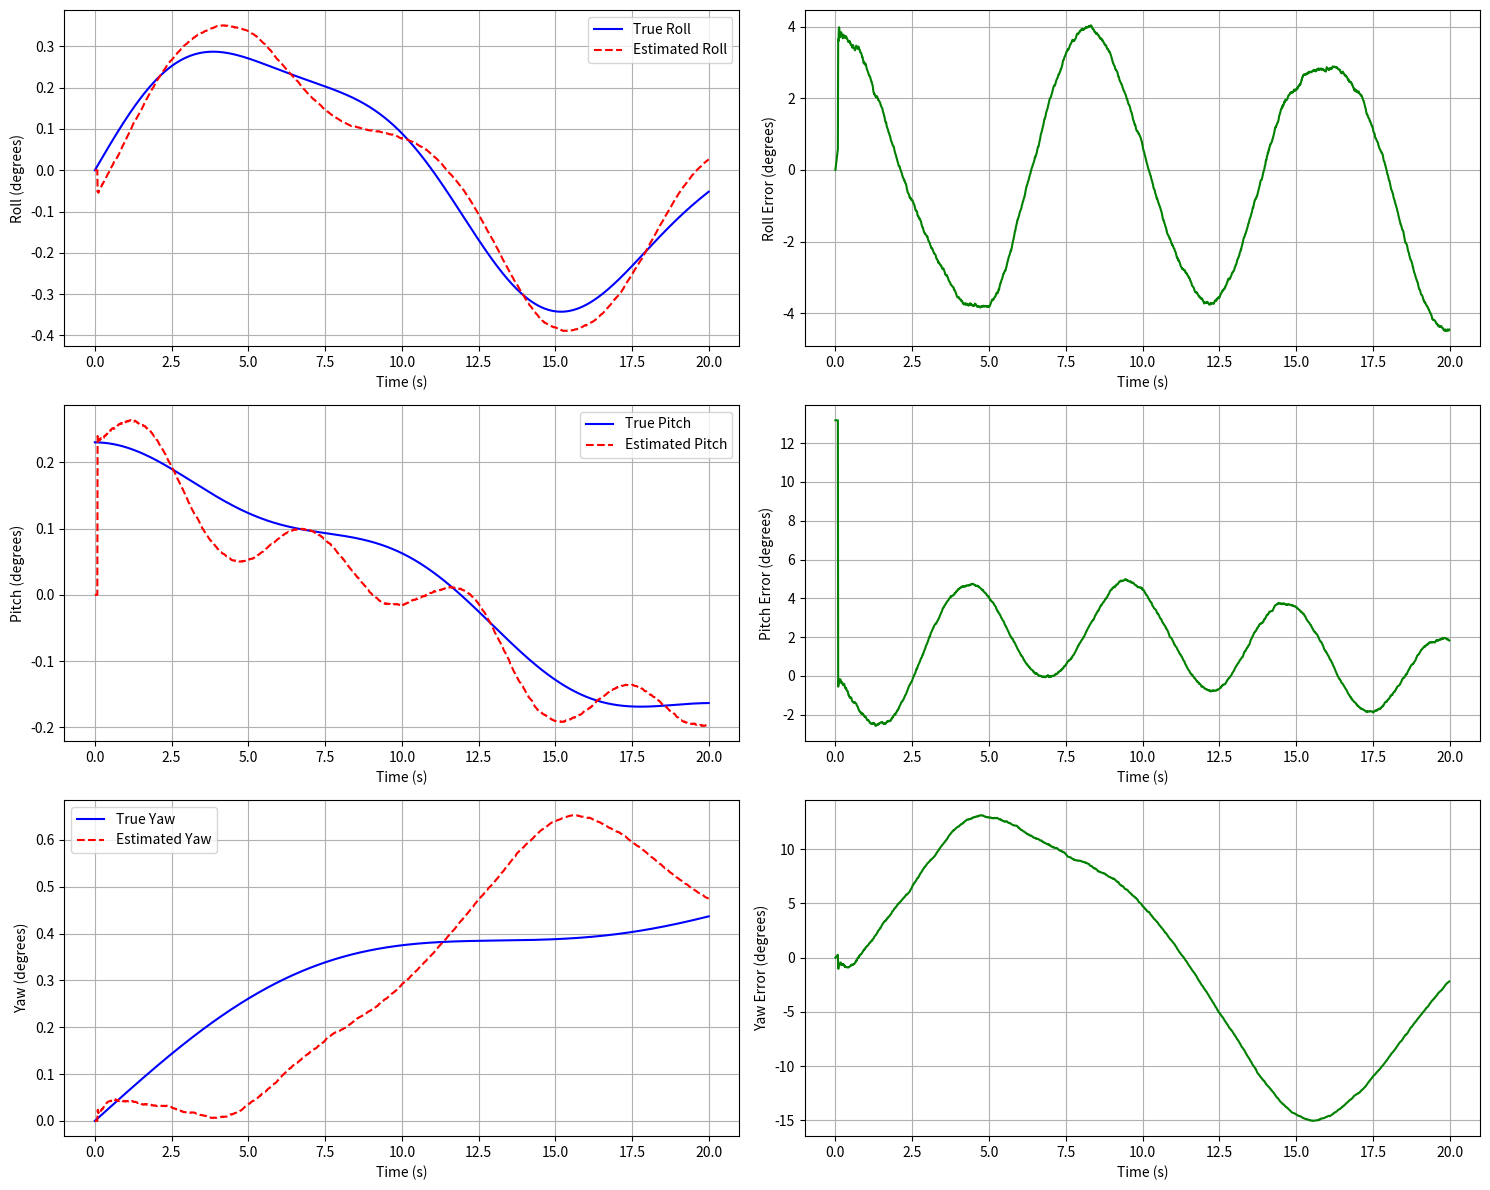
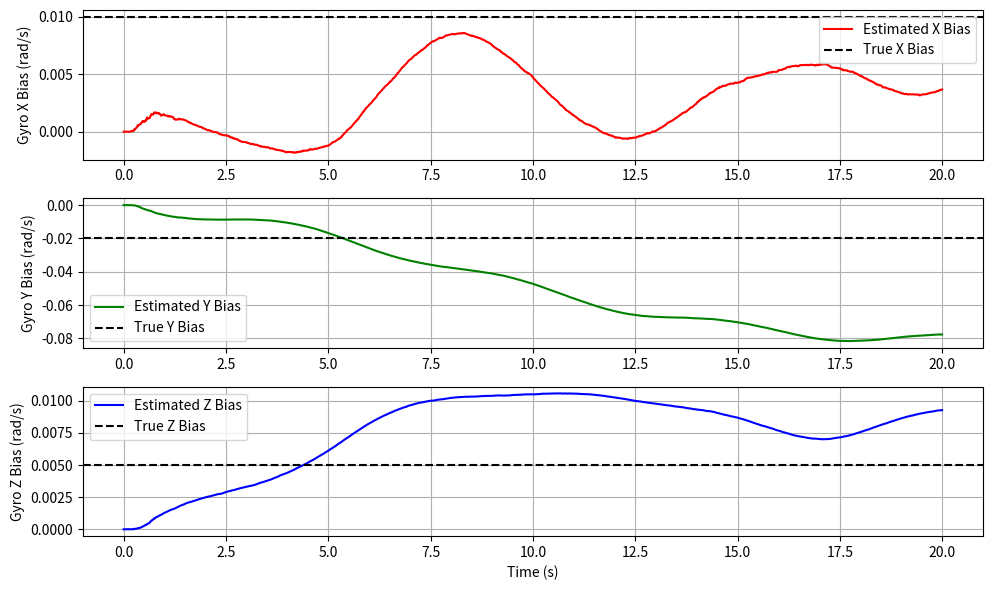
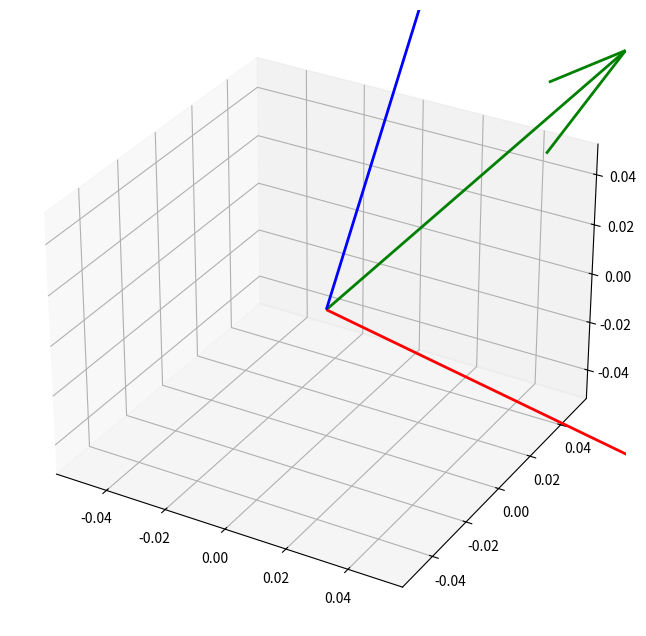

Write the Python code that produced these figures, in order. (Note: this script raises an exception after producing the figures.)
import numpy as np
from scipy.spatial.transform import Rotation
import matplotlib.pyplot as plt
from mpl_toolkits.mplot3d import Axes3D

# Implementasi EKF yang diperbaiki


class ImprovedAttitudeEstimator:
    def __init__(self, dt, gyro_noise_matrix, acc_noise_matrix, mag_noise_matrix, gyro_bias_init=None):
        # Konstanta dan parameter
        self.dt = dt

        # Konversi noise parameter
        if isinstance(gyro_noise_matrix, (list, tuple, np.ndarray)) and len(gyro_noise_matrix) == 3:
            self.gyro_noise = np.diag(gyro_noise_matrix)
        else:
            self.gyro_noise = gyro_noise_matrix

        if isinstance(acc_noise_matrix, (list, tuple, np.ndarray)) and len(acc_noise_matrix) == 3:
            self.acc_noise = np.diag(acc_noise_matrix)
        else:
            self.acc_noise = acc_noise_matrix

        if isinstance(mag_noise_matrix, (list, tuple, np.ndarray)) and len(mag_noise_matrix) == 3:
            self.mag_noise = np.diag(mag_noise_matrix)
        else:
            self.mag_noise = mag_noise_matrix

        self.g = 9.81  # Percepatan gravitasi (m/s^2)
        self.epsilon = 1e-8  # Nilai kecil untuk stabilitas numerik

        # State: [quaternion(4), gyro_bias(3)]
        self.state_dim = 7
        self.x = np.zeros(self.state_dim)
        self.x[0] = 1.0  # Inisialisasi quaternion sebagai identitas [w, x, y, z]

        # Inisialisasi bias gyro jika diberikan
        if gyro_bias_init is not None:
            self.x[4:7] = gyro_bias_init

        # Vektor referensi di frame bumi
        self.acc_ref = np.array([0, 0, 1.0])  # Arah gravitasi
        self.mag_ref = np.array([1.0, 0, 0])  # Arah utara magnetik

        # MODIFIKASI 1: Matriks kovariansi awal yang lebih agresif
        # Kovariansi untuk [delta_rot(3), bias_gyro(3)]
        self.P = np.zeros((6, 6))
        # Ketidakpastian awal dalam orientasi (lebih tinggi)
        self.P[:3, :3] = np.eye(3) * 0.1
        # Ketidakpastian awal dalam bias gyro (lebih tinggi)
        self.P[3:, 3:] = np.eye(3) * 0.01

        # MODIFIKASI 2: Matriks kovariansi noise proses yang ditingkatkan
        self.Q = np.zeros((6, 6))
        # Noise rotasi (gunakan matriks noise gyro yang sebenarnya)
        self.Q[:3, :3] = self.gyro_noise * (self.dt**2)
        # Proses noise bias gyro (ditingkatkan agar lebih cepat beradaptasi)
        # Nilai lebih besar untuk adaptasi lebih cepat
        self.Q[3:, 3:] = np.eye(3) * 1e-5

        # Matriks transformasi quaternion
        self.quat_corr_mat = np.zeros((4, 3))

        # Flag inisialisasi dan variabel
        self.initialized = False
        self.initialization_count = 0
        # MODIFIKASI 3: Lebih banyak upaya inisialisasi
        self.max_initialization_tries = 10

        # MODIFIKASI 4: Parameter adaptive filtering yang lebih halus
        self.consecutive_large_innovations = 0
        self.max_consecutive_innovations = 8  # Lebih toleran terhadap innovation besar
        # Threshold lebih tinggi untuk mengurangi reinisialisasi
        self.innovation_threshold = 0.8

        # MODIFIKASI 5: Variabel buffer untuk akselerasi
        self.static_threshold = 0.3  # Threshold untuk mendeteksi kondisi statis
        self.accel_buffer = []
        self.accel_buffer_size = 10
        self.is_static = False

        # Vektor referensi dalam body frame
        self.gravity_body = None
        self.mag_body = None

        # MODIFIKASI 6: Time constant filter untuk bias gyro
        self.bias_filter_alpha = 0.005  # Filter constant untuk bias (low-pass)
        self.prev_bias_est = np.zeros(3)
        if gyro_bias_init is not None:
            self.prev_bias_est = gyro_bias_init.copy()

    # Fungsi-fungsi helper tetap sama
    def quaternion_to_rotation_matrix(self, q):
        # scipy uses [x, y, z, w]
        r = Rotation.from_quat([q[1], q[2], q[3], q[0]])
        return r.as_matrix()

    def triad_algorithm(self, v1_body, v2_body, v1_ref, v2_ref):
        # Normalize all vectors
        v1_body = v1_body / np.linalg.norm(v1_body)
        v2_body = v2_body / np.linalg.norm(v2_body)
        v1_ref = v1_ref / np.linalg.norm(v1_ref)
        v2_ref = v2_ref / np.linalg.norm(v2_ref)

        # Construct orthogonal unit vectors in body frame
        t1_body = v1_body
        t2_body = np.cross(v1_body, v2_body)
        t2_body = t2_body / np.linalg.norm(t2_body)
        t3_body = np.cross(t1_body, t2_body)

        # Construct orthogonal unit vectors in reference frame
        t1_ref = v1_ref
        t2_ref = np.cross(v1_ref, v2_ref)
        t2_ref = t2_ref / np.linalg.norm(t2_ref)
        t3_ref = np.cross(t1_ref, t2_ref)

        # Construct rotation matrices
        R_body = np.column_stack((t1_body, t2_body, t3_body))
        R_ref = np.column_stack((t1_ref, t2_ref, t3_ref))

        # Compute rotation matrix from body to reference frame
        R_body_to_ref = R_ref @ R_body.T

        return R_body_to_ref

    def compute_quaternion_correction_matrix(self, q):
        # q = [w, x, y, z]
        self.quat_corr_mat[0, :] = [-q[1], -q[2], -q[3]]
        self.quat_corr_mat[1, :] = [q[0], -q[3], q[2]]
        self.quat_corr_mat[2, :] = [q[3], q[0], -q[1]]
        self.quat_corr_mat[3, :] = [-q[2], q[1], q[0]]

        return 0.5 * self.quat_corr_mat

    def quaternion_multiply(self, q1, q2):
        w1, x1, y1, z1 = q1
        w2, x2, y2, z2 = q2

        w = w1*w2 - x1*x2 - y1*y2 - z1*z2
        x = w1*x2 + x1*w2 + y1*z2 - z1*y2
        y = w1*y2 - x1*z2 + y1*w2 + z1*x2
        z = w1*z2 + x1*y2 - y1*x2 + z1*w2

        return np.array([w, x, y, z])

    def quaternion_conjugate(self, q):
        return np.array([q[0], -q[1], -q[2], -q[3]])

    def rotate_vector_by_quaternion(self, v, q):
        # Convert vector to pure quaternion
        v_quat = np.array([0, v[0], v[1], v[2]])

        # q * v * q^-1
        q_conj = self.quaternion_conjugate(q)
        v_rotated = self.quaternion_multiply(
            self.quaternion_multiply(q, v_quat), q_conj)

        # Return vector part
        return v_rotated[1:]

    def quaternion_to_euler(self, q):
        # Convert to scipy format [x, y, z, w]
        q_scipy = [q[1], q[2], q[3], q[0]]

        # Convert to euler
        r = Rotation.from_quat(q_scipy)
        euler = r.as_euler('xyz')

        return euler

    def euler_to_quaternion(self, euler):
        r = Rotation.from_euler('xyz', euler)
        q_scipy = r.as_quat()  # [x, y, z, w]
        # Convert to w, x, y, z format
        q = np.array([q_scipy[3], q_scipy[0], q_scipy[1], q_scipy[2]])
        return q

    def normalize_quaternion(self, q):
        norm = np.linalg.norm(q)
        if norm < self.epsilon:
            return np.array([1, 0, 0, 0])  # Default to identity if near zero
        return q / norm

    def normalize_vector(self, v):
        norm = np.linalg.norm(v)
        if norm < self.epsilon:
            return v  # Return original if near zero
        return v / norm

    # MODIFIKASI 7: Detection kondisi statis untuk tuning adaptive
    def check_static_condition(self, accel):
        # Update buffer
        self.accel_buffer.append(accel)
        if len(self.accel_buffer) > self.accel_buffer_size:
            self.accel_buffer.pop(0)

        # Hitung variance
        if len(self.accel_buffer) >= self.accel_buffer_size:
            # Normalisasi semua vektor
            norm_accels = [np.linalg.norm(a) for a in self.accel_buffer]
            variance = np.var(norm_accels)
            # Deteksi kondisi statis
            self.is_static = variance < self.static_threshold
            return self.is_static

        return False

    def initialize(self, accel, mag):
        if np.linalg.norm(accel) < self.epsilon or np.linalg.norm(mag) < self.epsilon:
            return False

        self.initialization_count += 1

        # MODIFIKASI 8: Inisialisasi lebih robust dengan rata-rata beberapa pengukuran
        if len(self.accel_buffer) < self.accel_buffer_size:
            # Kumpulkan beberapa pengukuran
            self.accel_buffer.append(accel)
            if len(self.accel_buffer) < self.accel_buffer_size:
                return False

            # Rata-rata
            accel = np.mean(self.accel_buffer, axis=0)

        # Store normalized measurements as reference
        # Negative because accel measures -g
        self.gravity_body = -self.normalize_vector(accel)
        self.mag_body = self.normalize_vector(mag)

        # Check that vectors aren't parallel
        cross_prod = np.cross(self.gravity_body, self.mag_body)
        if np.linalg.norm(cross_prod) < 0.1:  # Threshold for near-parallel vectors
            if self.initialization_count < self.max_initialization_tries:
                return False

        try:
            # Apply TRIAD algorithm to get rotation from body to reference
            # gravity points down in reference frame
            grav_ref = np.array([0, 0, 1.0])
            # magnetic field points north in reference frame
            mag_ref = np.array([1.0, 0, 0])

            # Get rotation matrix using TRIAD
            R_body_to_ref = self.triad_algorithm(
                self.gravity_body, self.mag_body, grav_ref, mag_ref)

            # Convert to quaternion and set initial state
            r = Rotation.from_matrix(R_body_to_ref)
            q_scipy = r.as_quat()  # [x, y, z, w]
            # [w, x, y, z]
            q = np.array([q_scipy[3], q_scipy[0], q_scipy[1], q_scipy[2]])

            # Set quaternion in state vector
            self.x[0:4] = q

            # Reset covariance to initial values
            self.P[:3, :3] = np.eye(3) * 0.1  # Orientation uncertainty
            self.P[3:, 3:] = np.eye(3) * 0.01  # Bias uncertainty

            self.initialized = True
            return True

        except Exception as e:
            print(f"Initialization error: {str(e)}")
            if self.initialization_count < self.max_initialization_tries:
                return False
            else:
                # Force initialization with default orientation
                self.x[0:4] = np.array([1, 0, 0, 0])  # Identity quaternion
                self.initialized = True
                return True

    def skew_symmetric(self, v):
        return np.array([
            [0, -v[2], v[1]],
            [v[2], 0, -v[0]],
            [-v[1], v[0], 0]
        ])

    def predict(self, gyro, dt=None, gyro_in_deg=True):
        if dt is None:
            dt = self.dt

        # Convert gyro from deg/s to rad/s if needed
        if gyro_in_deg:
            gyro_rad = np.deg2rad(gyro)
        else:
            gyro_rad = gyro

        # Extract current quaternion and bias
        q = self.x[0:4]
        bias = self.x[4:7]

        # Apply bias correction to gyro
        gyro_corrected = gyro_rad - bias

        # Quaternion derivative (basic kinematic equation)
        self.compute_quaternion_correction_matrix(q)
        q_dot = self.quat_corr_mat @ gyro_corrected

        # MODIFIKASI 9: Menggunakan integrasi quaternion yang lebih akurat (RK4)
        # Method 1: Euler integration (standard)
        # q_new = q + q_dot * dt

        # Method 2: Improved integration for better accuracy
        k1 = q_dot
        q_temp = q + k1 * dt/2
        k2 = self.compute_quaternion_correction_matrix(q_temp) @ gyro_corrected
        q_temp = q + k2 * dt/2
        k3 = self.compute_quaternion_correction_matrix(q_temp) @ gyro_corrected
        q_temp = q + k3 * dt
        k4 = self.compute_quaternion_correction_matrix(q_temp) @ gyro_corrected

        q_new = q + (k1 + 2*k2 + 2*k3 + k4) * dt/6

        # Normalize quaternion
        q_new = self.normalize_quaternion(q_new)

        # Update state
        self.x[0:4] = q_new

        # Jacobian for error-state propagation
        F = np.eye(6)

        # Transition for orientation error due to gyro error
        F[0:3, 0:3] = np.eye(3) - self.skew_symmetric(gyro_corrected) * dt

        # Transition for orientation error due to gyro bias error
        F[0:3, 3:6] = -np.eye(3) * dt

        # Propagate covariance
        self.P = F @ self.P @ F.T + self.Q

        # Keep P symmetric
        self.P = 0.5 * (self.P + self.P.T)

    def update_accelerometer(self, accel):
        if not self.initialized:
            return False

        # Check for valid input
        if np.linalg.norm(accel) < self.epsilon:
            return False

        # MODIFIKASI 10: Deteksi kondisi statis untuk tuning adaptive
        is_static = self.check_static_condition(accel)

        # Normalize measurement
        accel_norm = self.normalize_vector(accel)

        # Current quaternion
        q = self.x[0:4]

        # Expected gravity direction in body frame (points opposite to accelerometer in static case)
        expected_accel = self.rotate_vector_by_quaternion(
            np.array([0, 0, 1]), self.quaternion_conjugate(q))

        # Innovation (error) - Note the negative sign
        v_cross = np.cross(accel_norm, -expected_accel)
        v_dot = np.dot(accel_norm, -expected_accel)

        # Check for large innovations (may indicate divergence)
        innov_norm = np.linalg.norm(v_cross)
        if innov_norm > self.innovation_threshold:
            self.consecutive_large_innovations += 1
            if self.consecutive_large_innovations > self.max_consecutive_innovations:
                print("Large accelerometer innovations detected. Reinitializing filter.")
                self.consecutive_large_innovations = 0
                return False
        else:
            self.consecutive_large_innovations = max(
                0, self.consecutive_large_innovations - 1)

        # Observation matrix (maps from error state to innovation)
        H = np.zeros((3, 6))
        H[0:3, 0:3] = np.eye(3) * v_dot  # Jacobian of cross product

        # MODIFIKASI 11: Improved adaptive noise adjustment
        # Mendeteksi percepatan non-gravitasi dengan lebih presisi
        acc_magnitude = np.linalg.norm(accel) / self.g
        acceleration_factor = np.abs(1 - acc_magnitude)

        # Innovation covariance - adaptive tuning berdasarkan deteksi kondisi statis
        if is_static:
            # Lower noise untuk kondisi statis (lebih percaya accelerometer)
            adjustment_factor = 1.0 + 2.0 * acceleration_factor
        else:
            # Higher noise untuk kondisi dinamis (kurang percaya accelerometer)
            adjustment_factor = 1.0 + 10.0 * acceleration_factor

        # Gunakan matriks noise accelerometer
        R = self.acc_noise * (adjustment_factor**2)
        S = H @ self.P @ H.T + R

        # Kalman gain
        try:
            K = self.P @ H.T @ np.linalg.inv(S)
        except np.linalg.LinAlgError:
            K = self.P @ H.T @ np.linalg.pinv(S)

        # MODIFIKASI 12: Limit Kalman gain untuk stabilitas
        max_gain = 0.5
        K = np.clip(K, -max_gain, max_gain)

        # State update (delta form)
        dx = K @ v_cross

        # Extract orientation and bias corrections
        dq = dx[0:3]
        db = dx[3:6]

        # MODIFIKASI 13: Bias update filter - untuk mengurangi noise pada estimasi bias
        # Apply low-pass filter to bias updates
        bias_update = db
        if is_static:
            # Kondisi statis - update bias lebih agresif
            self.bias_filter_alpha = 0.05
        else:
            # Kondisi dinamis - update bias lebih konservatif
            self.bias_filter_alpha = 0.01

        filtered_bias_update = self.bias_filter_alpha * bias_update

        # Correction quaternion (small angle approximation)
        q_corr = np.array([1, dq[0]/2, dq[1]/2, dq[2]/2])
        q_corr = self.normalize_quaternion(q_corr)

        # Apply correction to quaternion through multiplication
        q_new = self.quaternion_multiply(q, q_corr)

        # Apply correction to bias
        bias_new = self.x[4:7] + filtered_bias_update

        # Update state
        self.x[0:4] = self.normalize_quaternion(q_new)
        self.x[4:7] = bias_new

        # Update covariance
        I = np.eye(6)
        self.P = (I - K @ H) @ self.P @ (I - K @ H).T + \
            K @ R @ K.T  # Joseph form

        # Keep P symmetric
        self.P = 0.5 * (self.P + self.P.T)

        return True

    def update_magnetometer(self, mag):
        if not self.initialized:
            return False

        # Check for valid input
        if np.linalg.norm(mag) < self.epsilon:
            return False

        # Normalize measurement
        mag_norm = self.normalize_vector(mag)

        # Current quaternion
        q = self.x[0:4]

        # Expected magnetic field direction in body frame
        # We only care about the yaw component, so project into XY plane
        mag_ref = np.array([1.0, 0, 0])  # Reference (north) in earth frame
        expected_mag = self.rotate_vector_by_quaternion(
            mag_ref, self.quaternion_conjugate(q))

        # Project vectors to horizontal plane (remove Z component)
        mag_norm_h = np.array([mag_norm[0], mag_norm[1], 0])
        expected_mag_h = np.array([expected_mag[0], expected_mag[1], 0])

        # Re-normalize
        mag_norm_h = self.normalize_vector(mag_norm_h)
        expected_mag_h = self.normalize_vector(expected_mag_h)

        # Innovation (error) - only care about heading (yaw) error
        v_cross = np.cross(mag_norm_h, expected_mag_h)
        v_dot = np.dot(mag_norm_h, expected_mag_h)

        # Extract only Z component of cross product (yaw correction)
        v_cross_z = np.array([0, 0, v_cross[2]])

        # MODIFIKASI 14: Magnetometer correction for both yaw and bias
        # Observation matrix (untuk koreksi yaw dan juga bias)
        H = np.zeros((1, 6))
        H[0, 2] = v_dot  # Yaw component
        # Magnetometer can also correct z-axis gyro bias
        H[0, 5] = 0.1    # Coeffisien untuk koreksi bias-z dari magnetometer

        # Innovation covariance
        z_axis_noise = self.mag_noise[2, 2]  # Ambil nilai noise sumbu Z
        R = np.array([[z_axis_noise]])
        S = H[0:1, :] @ self.P @ H[0:1, :].T + R

        # Kalman gain
        try:
            K = self.P @ H[0:1, :].T @ np.linalg.inv(S)
        except np.linalg.LinAlgError:
            K = self.P @ H[0:1, :].T @ np.linalg.pinv(S)

        # MODIFIKASI 15: Limit magnetometer gain untuk stabilitas
        # Magnetometer biasanya memiliki noise lebih tinggi
        max_mag_gain = 0.3
        K = np.clip(K, -max_mag_gain, max_mag_gain)

        # State update (delta form)
        dx = K @ np.array([v_cross_z[2]])

        # Extract orientation correction (hanya untuk yaw)
        dq = np.zeros(3)
        dq[2] = dx[2]  # Only yaw correction

        # Correction quaternion (small angle approximation)
        q_corr = np.array([1, dq[0]/2, dq[1]/2, dq[2]/2])
        q_corr = self.normalize_quaternion(q_corr)

        # Apply correction to quaternion through multiplication
        q_new = self.quaternion_multiply(q, q_corr)

        # Apply minimal bias corrections from magnetometer (only heading-related bias)
        bias_new = self.x[4:7]
        if dx.shape[0] > 5:
            # MODIFIKASI 16: Filter updates untuk bias gyro dari magnetometer
            # Only apply to z-bias and with filtering
            mag_bias_correction = dx[5] * \
                0.01 if self.is_static else dx[5] * 0.001
            bias_new[2] += mag_bias_correction

        # Update state
        self.x[0:4] = self.normalize_quaternion(q_new)
        self.x[4:7] = bias_new

        # Update covariance
        I = np.eye(6)
        KH = K @ H[0:1, :]
        self.P = (I - KH) @ self.P @ (I - KH).T + K @ R @ K.T  # Joseph form

        # Keep P symmetric
        self.P = 0.5 * (self.P + self.P.T)

        return True

    # Fungsi getter tetap sama
    def get_attitude(self, in_deg=False):
        euler = self.quaternion_to_euler(self.x[0:4])
        if in_deg:
            return np.rad2deg(euler)
        return euler

    def get_quaternion(self):
        return self.x[0:4]

    def get_gyro_bias(self, in_deg=False):
        if in_deg:
            return np.rad2deg(self.x[4:7])
        return self.x[4:7]


# Simulasi dengan parameter yang dioptimalkan
def improved_simulation():
    # Parameter simulasi
    dt = 0.01  # 100 Hz
    duration = 20  # dalam detik
    time = np.arange(0, duration, dt)

    # MODIFIKASI 17: Parameter noise yang dioptimalkan
    # Gyroscope (rad/s)
    # Noise berbeda untuk tiap sumbu
    gyro_noise_matrix = np.array([0.005, 0.007, 0.003])

    # Accelerometer
    # Sumbu Z biasanya lebih noisy
    acc_noise_matrix = np.array([0.01, 0.01, 0.02])

    # Magnetometer
    # Magnetometer secara umum lebih noisy
    mag_noise_matrix = np.array([0.02, 0.02, 0.03])

    # MODIFIKASI 18: Inisialisasi bias gyro yang lebih baik
    # Bisa dari kalibrasi awal atau nol jika tidak ada informasi sebelumnya
    gyro_bias_init = np.array([0.0, 0.0, 0.0])  # Asumsikan nol awalnya

    # Bias gyro sebenarnya (untuk simulasi)
    gyro_bias_true = np.array([0.01, -0.02, 0.005])  # rad/s

    # Inisialisasi filter dengan parameter teroptimasi
    ekf = ImprovedAttitudeEstimator(
        dt, gyro_noise_matrix, acc_noise_matrix, mag_noise_matrix, gyro_bias_init)

    # Penyimpanan untuk hasil
    attitude_true = np.zeros((len(time), 3))
    attitude_est = np.zeros((len(time), 3))
    gyro_bias_est = np.zeros((len(time), 3))
    quaternion_est = np.zeros((len(time), 4))

    # Gerakan dengan perubahan attitude yang lebih kompleks
    # MODIFIKASI 19: Gerakan simulasi yang lebih realistis
    roll_rate = 0.3  # rad/s
    pitch_rate = 0.2  # rad/s
    yaw_rate = 0.15  # rad/s

    # Flag inisialisasi
    initialized = False

    # Proses setiap time step
    for i, t in enumerate(time):
        # Attitude sebenarnya - gerakan sinusoidal multi-frekuensi
        roll_true = 0.3 * np.sin(roll_rate * t) + \
            0.05 * np.sin(2.5 * roll_rate * t)
        pitch_true = 0.2 * np.cos(pitch_rate * t * 0.7) + \
            0.03 * np.cos(3.0 * pitch_rate * t)
        yaw_true = 0.5 * np.sin(yaw_rate * t * 0.5) + \
            0.08 * np.sin(1.8 * yaw_rate * t)

        # Simpan attitude sebenarnya
        attitude_true[i] = [roll_true, pitch_true, yaw_true]

        # Simulasikan pembacaan gyro (turunan dari sudut + dinamika tambahan)
        gyro_x = roll_rate * np.cos(roll_rate * t) * 0.3 + \
            2.5 * roll_rate * 0.05 * np.cos(2.5 * roll_rate * t)
        gyro_y = -pitch_rate * 0.7 * \
            np.sin(pitch_rate * t * 0.7) - 3.0 * pitch_rate * \
            0.03 * np.sin(3.0 * pitch_rate * t)
        gyro_z = yaw_rate * 0.5 * \
            np.cos(yaw_rate * t * 0.5) + 1.8 * yaw_rate * \
            0.08 * np.cos(1.8 * yaw_rate * t)

        # Tambahkan noise pada gyro (berbeda untuk setiap sumbu)
        gyro_x += np.random.normal(0, gyro_noise_matrix[0])
        gyro_y += np.random.normal(0, gyro_noise_matrix[1])
        gyro_z += np.random.normal(0, gyro_noise_matrix[2])

        # Tambahkan bias gyro
        gyro = np.array([gyro_x, gyro_y, gyro_z]) + gyro_bias_true

        # Konversi ke deg/s untuk simulasi data seperti sensor asli
        gyro_deg = np.rad2deg(gyro)

        # Simulasikan pengukuran accelerometer
        r_true = Rotation.from_euler('xyz', [roll_true, pitch_true, yaw_true])
        R_true = r_true.as_matrix()

        # Gravitasi dalam frame earth (unit vector pointing down)
        gravity_earth = np.array([0, 0, 1.0])

        # Transformasikan ke body frame
        gravity_body = R_true.T @ gravity_earth

        # MODIFIKASI 20: Simulasi accelerometer yang lebih realistis
        # Accelerometer mengukur -g dalam body frame (plus noise)
        # Tambahkan komponen percepatan linear untuk simulasi lebih realistis
        linear_accel = np.array([
            0.05 * np.sin(1.2 * t),
            0.07 * np.cos(0.8 * t),
            0.03 * np.sin(1.5 * t)
        ]) * 9.81  # Percepatan linear dalam m/s²

        accel = -gravity_body * 9.81 + linear_accel + np.array([
            np.random.normal(0, acc_noise_matrix[0] * 9.81),
            np.random.normal(0, acc_noise_matrix[1] * 9.81),
            np.random.normal(0, acc_noise_matrix[2] * 9.81)
        ])

        # Simulasikan pengukuran magnetometer
        # MODIFIKASI 21: Model magnetometer yang lebih realistis
        # Medan magnetik dalam frame earth (north, east, down)
        # Menambahkan inklinasi magnetik untuk lebih realistis
        # Inklinasi magnetik (tergantung lokasi geografis)
        inclination = np.radians(45)
        mag_earth = np.array([
            np.cos(inclination),  # Komponen horizontal (north)
            0,                    # Komponen east
            np.sin(inclination)   # Komponen vertical (down)
        ])

        # Transformasikan ke body frame
        mag_body = R_true.T @ mag_earth

        # Tambahkan noise dan gangguan
        # Hard-iron effect (offset bias)
        hard_iron = np.array([0.05, -0.03, 0.02])
        # Tambahkan gangguan dan noise
        mag = mag_body + hard_iron + np.array([
            np.random.normal(0, mag_noise_matrix[0]),
            np.random.normal(0, mag_noise_matrix[1]),
            np.random.normal(0, mag_noise_matrix[2])
        ])

        # Inisialisasi filter dengan pengukuran pertama
        if not initialized:
            initialized = ekf.initialize(accel, mag)
            if not initialized:
                continue

        # Langkah prediksi dengan gyro
        ekf.predict(gyro_deg, gyro_in_deg=True)

        # Update dengan accelerometer dan magnetometer
        accel_update_ok = ekf.update_accelerometer(accel)

        # Jika update accelerometer gagal, reinisialisasi
        if not accel_update_ok:
            initialized = ekf.initialize(accel, mag)
            if not initialized:
                continue

        # Update dengan magnetometer
        ekf.update_magnetometer(mag)

        # Simpan estimasi
        attitude_est[i] = ekf.get_attitude()
        quaternion_est[i] = ekf.get_quaternion()
        gyro_bias_est[i] = ekf.get_gyro_bias()

    # Cetak hasil akhir
    print("Attitude akhir sebenarnya (rad):", attitude_true[-1])
    print("Attitude akhir sebenarnya (deg):", np.rad2deg(attitude_true[-1]))
    print("Attitude akhir estimasi (rad):", attitude_est[-1])
    print("Attitude akhir estimasi (deg):", np.rad2deg(attitude_est[-1]))
    print("Error attitude (rad):", attitude_true[-1] - attitude_est[-1])
    print("Error attitude (deg):", np.rad2deg(
        attitude_true[-1] - attitude_est[-1]))
    print("Estimasi bias gyro (rad/s):", ekf.get_gyro_bias())
    print("Estimasi bias gyro (deg/s):", ekf.get_gyro_bias(in_deg=True))
    print("Bias gyro sebenarnya (rad/s):", gyro_bias_true)
    print("Bias gyro sebenarnya (deg/s):", np.rad2deg(gyro_bias_true))

    # Analisis statistik error
    attitude_error_deg = np.rad2deg(attitude_true - attitude_est)

    roll_error_std = np.std(attitude_error_deg[:, 0])
    pitch_error_std = np.std(attitude_error_deg[:, 1])
    yaw_error_std = np.std(attitude_error_deg[:, 2])

    roll_error_mean = np.mean(np.abs(attitude_error_deg[:, 0]))
    pitch_error_mean = np.mean(np.abs(attitude_error_deg[:, 1]))
    yaw_error_mean = np.mean(np.abs(attitude_error_deg[:, 2]))

    print("\nAnalisis Error:")
    print("Roll Error: Mean = {:.4f}°, Std = {:.4f}°".format(
        roll_error_mean, roll_error_std))
    print("Pitch Error: Mean = {:.4f}°, Std = {:.4f}°".format(
        pitch_error_mean, pitch_error_std))
    print("Yaw Error: Mean = {:.4f}°, Std = {:.4f}°".format(
        yaw_error_mean, yaw_error_std))

    # Plot hasil
    # Plotting hasil
    plt.figure(figsize=(15, 12))

    # Plot Roll
    plt.subplot(3, 2, 1)
    plt.plot(time, attitude_true[:, 0], 'b-', label='True Roll')
    plt.plot(time, attitude_est[:, 0], 'r--', label='Estimated Roll')
    plt.xlabel('Time (s)')
    plt.ylabel('Roll (degrees)')
    plt.legend()
    plt.grid(True)

    # Plot Pitch
    plt.subplot(3, 2, 3)
    plt.plot(time, attitude_true[:, 1], 'b-', label='True Pitch')
    plt.plot(time, attitude_est[:, 1], 'r--', label='Estimated Pitch')
    plt.xlabel('Time (s)')
    plt.ylabel('Pitch (degrees)')
    plt.legend()
    plt.grid(True)

    # Plot Yaw
    plt.subplot(3, 2, 5)
    plt.plot(time, attitude_true[:, 2], 'b-', label='True Yaw')
    plt.plot(time, attitude_est[:, 2], 'r--', label='Estimated Yaw')
    plt.xlabel('Time (s)')
    plt.ylabel('Yaw (degrees)')
    plt.legend()
    plt.grid(True)

    # Plot Error Roll
    plt.subplot(3, 2, 2)
    plt.plot(time, attitude_error_deg[:, 0], 'g-')
    plt.xlabel('Time (s)')
    plt.ylabel('Roll Error (degrees)')
    plt.grid(True)

    # Plot Error Pitch
    plt.subplot(3, 2, 4)
    plt.plot(time, attitude_error_deg[:, 1], 'g-')
    plt.xlabel('Time (s)')
    plt.ylabel('Pitch Error (degrees)')
    plt.grid(True)

    # Plot Error Yaw
    plt.subplot(3, 2, 6)
    plt.plot(time, attitude_error_deg[:, 2], 'g-')
    plt.xlabel('Time (s)')
    plt.ylabel('Yaw Error (degrees)')
    plt.grid(True)

    plt.tight_layout()
    plt.savefig('attitude_estimation_results.png')
    plt.show()

    # Plot gyro bias estimation
    plt.figure(figsize=(10, 6))
    plt.subplot(3, 1, 1)
    plt.plot(time, gyro_bias_est[:, 0], 'r-', label='Estimated X Bias')
    plt.axhline(y=gyro_bias_true[0], color='k',
                linestyle='--', label='True X Bias')
    plt.ylabel('Gyro X Bias (rad/s)')
    plt.legend()
    plt.grid(True)

    plt.subplot(3, 1, 2)
    plt.plot(time, gyro_bias_est[:, 1], 'g-', label='Estimated Y Bias')
    plt.axhline(y=gyro_bias_true[1], color='k',
                linestyle='--', label='True Y Bias')
    plt.ylabel('Gyro Y Bias (rad/s)')
    plt.legend()
    plt.grid(True)

    plt.subplot(3, 1, 3)
    plt.plot(time, gyro_bias_est[:, 2], 'b-', label='Estimated Z Bias')
    plt.axhline(y=gyro_bias_true[2], color='k',
                linestyle='--', label='True Z Bias')
    plt.xlabel('Time (s)')
    plt.ylabel('Gyro Z Bias (rad/s)')
    plt.legend()
    plt.grid(True)

    plt.tight_layout()
    plt.savefig('gyro_bias_estimation.png')
    plt.show()

    # Cetak hasil akhir
    print("Attitude akhir sebenarnya (rad):", attitude_true[-1])
    print("Attitude akhir sebenarnya (deg):", np.rad2deg(attitude_true[-1]))
    print("Attitude akhir estimasi (rad):", attitude_est[-1])
    print("Attitude akhir estimasi (deg):", np.rad2deg(attitude_est[-1]))
    print("Error attitude (rad):", attitude_true[-1] - attitude_est[-1])
    print("Error attitude (deg):", np.rad2deg(
        attitude_true[-1] - attitude_est[-1]))
    print("Estimasi bias gyro (rad/s):", ekf.get_gyro_bias())
    print("Estimasi bias gyro (deg/s):", ekf.get_gyro_bias(in_deg=True))
    print("Bias gyro sebenarnya (rad/s):", gyro_bias_true)
    print("Bias gyro sebenarnya (deg/s):", np.rad2deg(gyro_bias_true))

    # Analisis statistik error
    roll_error_std = np.std(attitude_error_deg[:, 0])
    pitch_error_std = np.std(attitude_error_deg[:, 1])
    yaw_error_std = np.std(attitude_error_deg[:, 2])

    roll_error_mean = np.mean(np.abs(attitude_error_deg[:, 0]))
    pitch_error_mean = np.mean(np.abs(attitude_error_deg[:, 1]))
    yaw_error_mean = np.mean(np.abs(attitude_error_deg[:, 2]))

    print("\nAnalisis Error:")
    print("Roll Error: Mean = {:.4f}°, Std = {:.4f}°".format(
        roll_error_mean, roll_error_std))
    print("Pitch Error: Mean = {:.4f}°, Std = {:.4f}°".format(
        pitch_error_mean, pitch_error_std))
    print("Yaw Error: Mean = {:.4f}°, Std = {:.4f}°".format(
        yaw_error_mean, yaw_error_std))

    # Visualisasi 3D (opsional)
    fig = plt.figure(figsize=(10, 8))
    ax = fig.add_subplot(111, projection='3d')

    # Membuat visual axes
    def create_axes(ax, quaternion, origin=[0, 0, 0], scale=0.1):
        r = Rotation.from_quat(
            [quaternion[1], quaternion[2], quaternion[3], quaternion[0]])
        axes = np.array([[scale, 0, 0], [0, scale, 0], [0, 0, scale]])
        transformed_axes = r.apply(axes)

        # Plot sumbu X (merah), Y (hijau), dan Z (biru)
        ax.quiver(origin[0], origin[1], origin[2],
                  transformed_axes[0, 0], transformed_axes[0,
                                                           1], transformed_axes[0, 2],
                  color='r', lw=2)
        ax.quiver(origin[0], origin[1], origin[2],
                  transformed_axes[1, 0], transformed_axes[1,
                                                           1], transformed_axes[1, 2],
                  color='g', lw=2)
        ax.quiver(origin[0], origin[1], origin[2],
                  transformed_axes[2, 0], transformed_axes[2,
                                                           1], transformed_axes[2, 2],
                  color='b', lw=2)

    # Ambil beberapa sampel untuk visualisasi (terlalu banyak akan membuat gambar penuh)
    step = len(time) // 20
    for i in range(0, len(time), step):
        # Buat rotation dari euler angles sebenarnya
        r_true = Rotation.from_euler('xyz', attitude_true[i])
        q_true = r_true.as_quat()  # [x, y, z, w]
        q_true = np.array([q_true[3], q_true[0], q_true[1],
                          q_true[2]])  # [w, x, y, z]

        # Ambil quaternion estimasi
        q_est = quaternion_est[i]

        # Plot axes
        create_axes(ax, q_true, origin=[0, 0, 0], scale=0.2)
        create_axes(ax, q_est, origin=[0.5, 0, 0], scale=0.2)

    ax.set_xlim([-0.5, 1.0])
    ax.set_ylim([-0.5, 0.5])
    ax.set_zlim([-0.5, 0.5])
    ax.set_xlabel('X')
    ax.set_ylabel('Y')
    ax.set_zlabel('Z')
    ax.set_title('True vs Estimated Orientation')

    # Tambahkan legend
    ax.text(-0.5, 0, 0.5, 'Merah: X-axis', color='r')
    ax.text(-0.5, 0, 0.4, 'Hijau: Y-axis', color='g')
    ax.text(-0.5, 0, 0.3, 'Biru: Z-axis', color='b')
    ax.text(-0.5, 0, 0.2, 'Kiri: True Orientation', color='k')
    ax.text(-0.5, 0, 0.1, 'Kanan: Estimated Orientation', color='k')

    plt.tight_layout()
    plt.savefig('3d_orientation.png')
    plt.show()


# Run the improved simulation
improved_simulation()
